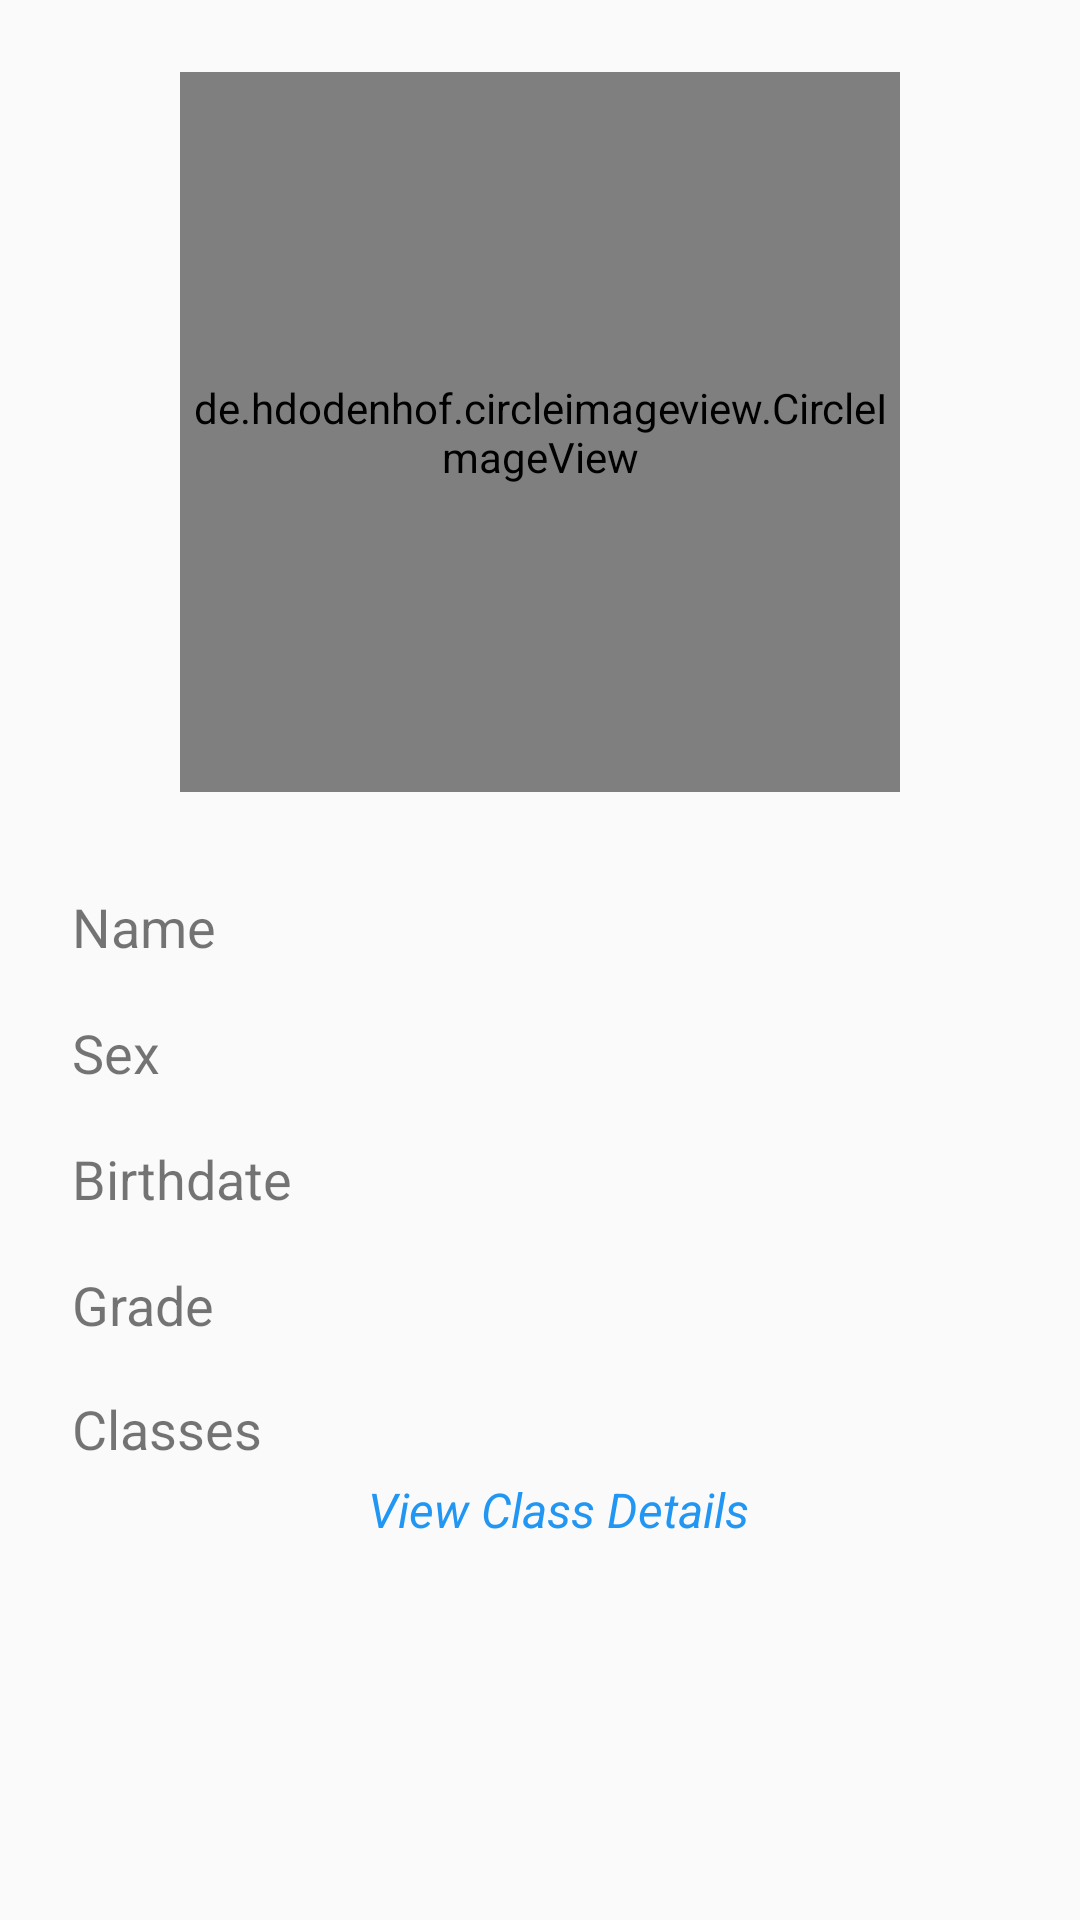

Android layout source for this screen:
<!-- AndroidManifest.xml: application theme AppTheme -->
<!-- res/layout/activity_student_profile.xml -->
<?xml version="1.0" encoding="utf-8"?>
<ScrollView
    xmlns:android="http://schemas.android.com/apk/res/android"
    xmlns:app="http://schemas.android.com/apk/res-auto"
    xmlns:tools="http://schemas.android.com/tools"
    android:layout_width="match_parent"
    android:layout_height="wrap_content"
    tools:context=".StudentProfile">

    <android.support.constraint.ConstraintLayout
        android:layout_width="match_parent"
        android:layout_height="wrap_content">

    <de.hdodenhof.circleimageview.CircleImageView
        android:id="@+id/student_profile_picture_view"
        android:layout_width="240dp"
        android:layout_height="240dp"
        android:layout_marginEnd="8dp"
        android:layout_marginLeft="8dp"
        android:layout_marginRight="8dp"
        android:layout_marginStart="8dp"
        android:layout_marginTop="24dp"
        app:layout_constraintEnd_toEndOf="parent"
        app:layout_constraintStart_toStartOf="parent"
        app:layout_constraintTop_toTopOf="parent" />

    <ImageView
        android:contentDescription="@string/a_plus_sign_indicating_a_photo_may_be_added"
        android:id="@+id/student_profile_plus_image_view"
        android:layout_width="32dp"
        android:layout_height="32dp"
        android:visibility="invisible"
        app:layout_constraintBottom_toTopOf="@+id/student_profile_picture_view"
        app:layout_constraintEnd_toStartOf="@+id/student_profile_picture_view"
        app:layout_constraintStart_toEndOf="@+id/student_profile_picture_view"
        app:layout_constraintTop_toBottomOf="@+id/student_profile_picture_view"
        app:layout_constraintVertical_bias="0.53"
        app:srcCompat="@drawable/ic_baseline_add_24px" />

    <TextView
        android:id="@+id/student_profile_add_photo_text_view"
        android:layout_width="wrap_content"
        android:layout_height="wrap_content"
        android:layout_marginBottom="8dp"
        android:text="@string/add_photo"
        android:textColor="@android:color/black"
        android:textSize="18sp"
        android:visibility="invisible"
        app:layout_constraintBottom_toBottomOf="@+id/student_profile_picture_view"
        app:layout_constraintEnd_toEndOf="@+id/student_profile_picture_view"
        app:layout_constraintHorizontal_bias="0.504"
        app:layout_constraintStart_toStartOf="@+id/student_profile_picture_view"
        app:layout_constraintTop_toBottomOf="@+id/student_profile_plus_image_view"
        app:layout_constraintVertical_bias="0.100000024" />

    <LinearLayout
        android:id="@+id/student_info_linear_layout"
        android:layout_width="match_parent"
        android:layout_height="@dimen/input_views_height"
        android:layout_marginEnd="8dp"
        android:layout_marginLeft="8dp"
        android:layout_marginRight="8dp"
        android:layout_marginStart="8dp"
        android:layout_marginTop="24dp"
        android:orientation="horizontal"
        app:layout_constraintEnd_toEndOf="parent"
        app:layout_constraintStart_toStartOf="parent"
        app:layout_constraintTop_toBottomOf="@+id/student_profile_picture_view">

        <TextView
            android:id="@+id/student_name_label_text_view"
            android:layout_width="0dp"
            android:layout_height="wrap_content"
            android:layout_gravity="center_vertical"
            android:layout_weight="1"
            android:paddingStart="16dp"
            android:paddingLeft="16dp"
            android:paddingRight="16dp"
            android:paddingEnd="16dp"
            android:text="@string/name"
            android:textSize="@dimen/label_text_size" />

        <TextView
            android:id="@+id/student_profile_name_view"
            android:layout_width="0dp"
            android:layout_height="wrap_content"
            android:layout_gravity="center_vertical"
            android:layout_weight="2"
            android:textSize="@dimen/student_edit_text_size"
            tools:text="Jon B" />

    </LinearLayout>

    <LinearLayout
        android:id="@+id/linearLayout3"
        android:layout_width="match_parent"
        android:layout_height="@dimen/input_views_height"
        android:layout_marginEnd="8dp"
        android:layout_marginLeft="8dp"
        android:layout_marginRight="8dp"
        android:layout_marginStart="8dp"
        android:orientation="horizontal"
        app:layout_constraintEnd_toEndOf="parent"
        app:layout_constraintStart_toStartOf="parent"
        app:layout_constraintTop_toBottomOf="@+id/student_info_linear_layout">

        <TextView
            android:id="@+id/student_sex_label"
            android:layout_width="0dp"
            android:layout_height="wrap_content"
            android:layout_gravity="center_vertical"
            android:layout_weight="1"
            android:paddingLeft="16dp"
            android:paddingStart="16dp"
            android:paddingRight="16dp"
            android:paddingEnd="16dp"
            android:text="@string/sex"
            android:textSize="@dimen/label_text_size" />

        <TextView
            android:id="@+id/student_profile_sex_view"

            android:layout_width="0dp"
            android:layout_height="wrap_content"
            android:layout_gravity="center_vertical"
            android:layout_weight="2"
            android:textSize="@dimen/student_edit_text_size"
            tools:text="Male" />
    </LinearLayout>

    <LinearLayout
        android:id="@+id/linearLayout4"
        android:layout_width="match_parent"
        android:layout_height="@dimen/input_views_height"
        android:layout_marginEnd="8dp"
        android:layout_marginLeft="8dp"
        android:layout_marginRight="8dp"
        android:layout_marginStart="8dp"
        android:orientation="horizontal"
        app:layout_constraintEnd_toEndOf="parent"
        app:layout_constraintStart_toStartOf="parent"
        app:layout_constraintTop_toBottomOf="@+id/linearLayout3">

        <TextView
            android:id="@+id/student_age_label"
            android:layout_width="0dp"
            android:layout_height="wrap_content"
            android:layout_gravity="center_vertical"
            android:layout_weight="1"
            android:paddingStart="16dp"
            android:paddingLeft="16dp"
            android:paddingRight="16dp"
            android:paddingEnd="16dp"
            android:text="@string/birthdate"
            android:textSize="@dimen/label_text_size" />

        <TextView
            android:id="@+id/student_profile_age_view"
            android:layout_width="0dp"
            android:layout_height="wrap_content"
            android:layout_gravity="center_vertical"
            android:layout_weight="2"
            android:textSize="@dimen/student_edit_text_size"
            tools:text="August 13, 1991" />

    </LinearLayout>

    <LinearLayout
        android:id="@+id/linearLayout5"
        android:layout_width="match_parent"
        android:layout_height="@dimen/input_views_height"
        android:layout_marginEnd="8dp"
        android:layout_marginLeft="8dp"
        android:layout_marginRight="8dp"
        android:layout_marginStart="8dp"
        android:orientation="horizontal"
        app:layout_constraintEnd_toEndOf="parent"
        app:layout_constraintStart_toStartOf="parent"
        app:layout_constraintTop_toBottomOf="@+id/linearLayout4">

        <TextView
            android:id="@+id/student_grade_label"
            android:layout_width="0dp"
            android:layout_height="wrap_content"
            android:layout_gravity="center_vertical"
            android:layout_weight="1"
            android:paddingStart="16dp"
            android:paddingLeft="16dp"
            android:paddingRight="16dp"
            android:paddingEnd="16dp"
            android:text="@string/grade"
            android:textSize="@dimen/label_text_size" />

        <TextView
            android:id="@+id/student_profile_grade_view"
            android:layout_width="0dp"
            android:layout_height="wrap_content"
            android:layout_gravity="center_vertical"
            android:layout_weight="2"
            android:textSize="@dimen/student_edit_text_size"
            tools:text="13" />
    </LinearLayout>

    <LinearLayout
        android:layout_width="match_parent"
        android:layout_height="wrap_content"
        android:layout_marginEnd="8dp"
        android:layout_marginLeft="8dp"
        android:layout_marginRight="8dp"
        android:layout_marginStart="8dp"
        android:layout_marginTop="8dp"
        android:orientation="horizontal"
        app:layout_constraintEnd_toEndOf="parent"
        app:layout_constraintStart_toStartOf="parent"
        app:layout_constraintTop_toBottomOf="@+id/linearLayout5">

        <TextView
            android:id="@+id/student_classes_label"
            android:layout_width="0dp"
            android:layout_weight="1"
            android:layout_height="wrap_content"
            android:paddingStart="16dp"
            android:paddingLeft="16dp"
            android:paddingRight="16dp"
            android:paddingEnd="16dp"
            android:text="@string/classes"
            android:textSize="@dimen/label_text_size" />

        <LinearLayout
            android:layout_width="0dp"
            android:layout_height="wrap_content"
            android:layout_weight="2"
            android:orientation="vertical">

            <TextView
                android:id="@+id/student_profile_classes_view"
                android:layout_width="match_parent"
                android:layout_height="wrap_content"
                android:textSize="@dimen/student_edit_text_size"
                tools:text="Science, Math" />

            <TextView
                android:onClick="openClassDetailsActivity"
                android:layout_width="match_parent"
                android:layout_height="wrap_content"
                android:paddingTop="4dp"
                android:paddingBottom="4dp"
                android:text="@string/view_class_details"
                android:textColor="@color/colorPrimary"
                android:textSize="16sp"
                android:textStyle="italic"
                />

        </LinearLayout>
    </LinearLayout>
    </android.support.constraint.ConstraintLayout>
</ScrollView>
<!-- resources referenced by this layout -->
<resources>
  <color name="colorPrimary">#2196F3</color>
  <dimen name="input_views_height">42dp</dimen>
  <dimen name="label_text_size">18sp</dimen>
  <dimen name="student_edit_text_size">18sp</dimen>
  <string name="a_plus_sign_indicating_a_photo_may_be_added">A plus sign indicating a photo may be added.</string>
  <string name="add_photo">Add Photo</string>
  <string name="birthdate">Birthdate</string>
  <string name="classes">Classes</string>
  <string name="grade">Grade</string>
  <string name="name">Name</string>
  <string name="sex">Sex</string>
  <string name="view_class_details">View Class Details</string>
  <style name="AppTheme" parent="Theme.AppCompat.Light.DarkActionBar">
          
          <item name="colorPrimary">@color/colorPrimary</item>
          <item name="colorPrimaryDark">@color/colorPrimaryDark</item>
          <item name="colorAccent">@color/colorAccent</item>
      </style>
  <color name="colorPrimaryDark">#1976D2</color>
  <color name="colorAccent">#e7dc22</color>
</resources>
